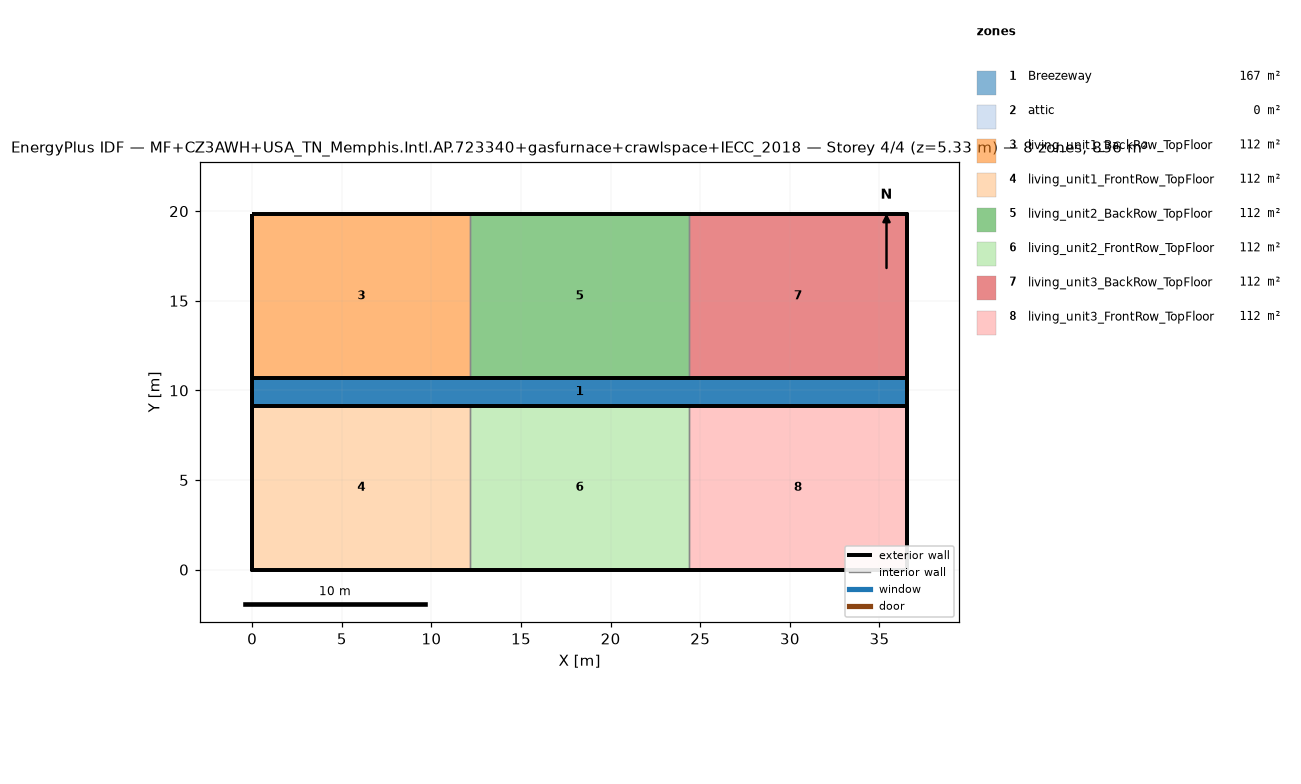
=== STOREY PLAN SPEC (per zone: floor XY polygon, exterior-wall plan segments, windows/doors) ===
zone 1: Breezeway  (167.0 m²)
  floor: (36.54, 9.16) (0.00, 9.16) (0.00, 10.68) (36.54, 10.68)
  floor: (36.54, 9.16) (0.00, 9.16) (0.00, 10.68) (36.54, 10.68)
  floor: (36.54, 9.16) (0.00, 9.16) (0.00, 10.68) (36.54, 10.68)
zone 2: attic  (0.0 m²)
  exterior wall: (36.54, 0.00) – (36.54, 19.84) – (36.54, 9.92)  [29.8 m]
  exterior wall: (0.00, 19.84) – (0.00, 0.00) – (0.00, 9.92)  [29.8 m]
zone 3: living_unit1_BackRow_TopFloor  (111.5 m²)
  floor: (12.18, 10.68) (0.00, 10.68) (0.00, 19.84) (12.18, 19.84)
  exterior wall: (12.18, 19.84) – (0.00, 19.84)  [12.2 m]
  exterior wall: (0.00, 19.84) – (0.00, 10.68)  [9.2 m]
  exterior wall: (0.00, 10.68) – (12.18, 10.68)  [12.2 m]
  interior walls: 1
zone 4: living_unit1_FrontRow_TopFloor  (111.5 m²)
  floor: (12.18, 0.00) (0.00, 0.00) (0.00, 9.16) (12.18, 9.16)
  exterior wall: (0.00, 0.00) – (12.18, 0.00)  [12.2 m]
  exterior wall: (0.00, 9.16) – (0.00, 0.00)  [9.2 m]
  exterior wall: (12.18, 9.16) – (0.00, 9.16)  [12.2 m]
  interior walls: 1
zone 5: living_unit2_BackRow_TopFloor  (111.5 m²)
  floor: (24.36, 10.68) (12.18, 10.68) (12.18, 19.84) (24.36, 19.84)
  exterior wall: (12.18, 10.68) – (24.36, 10.68)  [12.2 m]
  exterior wall: (24.36, 19.84) – (12.18, 19.84)  [12.2 m]
  interior walls: 2
zone 6: living_unit2_FrontRow_TopFloor  (111.5 m²)
  floor: (24.36, 0.00) (12.18, 0.00) (12.18, 9.16) (24.36, 9.16)
  exterior wall: (12.18, 0.00) – (24.36, 0.00)  [12.2 m]
  exterior wall: (24.36, 9.16) – (12.18, 9.16)  [12.2 m]
  interior walls: 2
zone 7: living_unit3_BackRow_TopFloor  (111.5 m²)
  floor: (36.54, 10.68) (24.36, 10.68) (24.36, 19.84) (36.54, 19.84)
  exterior wall: (36.54, 10.68) – (36.54, 19.84)  [9.2 m]
  exterior wall: (36.54, 19.84) – (24.36, 19.84)  [12.2 m]
  exterior wall: (24.36, 10.68) – (36.54, 10.68)  [12.2 m]
  interior walls: 1
zone 8: living_unit3_FrontRow_TopFloor  (111.5 m²)
  floor: (36.54, 0.00) (24.36, 0.00) (24.36, 9.16) (36.54, 9.16)
  exterior wall: (24.36, 0.00) – (36.54, 0.00)  [12.2 m]
  exterior wall: (36.54, 0.00) – (36.54, 9.16)  [9.2 m]
  exterior wall: (36.54, 9.16) – (24.36, 9.16)  [12.2 m]
  interior walls: 1

=== DERIVED (storey summary) ===
Building: MF+CZ3AWH+USA_TN_Memphis.Intl.AP.723340+gasfurnace+crawlspace+IECC_2018
Storey: 4 of 4  (floor level z = 5.33 m)
Storey gross floor area: 836.2 m²
Zones on this storey: 8
  - Breezeway: floor 167.0 m²
  - attic: floor 0.0 m²; exterior wall 59.5 m (81.9 m²); WWR 0.0%
  - living_unit1_BackRow_TopFloor: floor 111.5 m²; exterior wall 33.5 m (86.9 m²); WWR 0.0%
  - living_unit1_FrontRow_TopFloor: floor 111.5 m²; exterior wall 33.5 m (86.9 m²); WWR 0.0%
  - living_unit2_BackRow_TopFloor: floor 111.5 m²; exterior wall 24.4 m (63.1 m²); WWR 0.0%
  - living_unit2_FrontRow_TopFloor: floor 111.5 m²; exterior wall 24.4 m (63.1 m²); WWR 0.0%
  - living_unit3_BackRow_TopFloor: floor 111.5 m²; exterior wall 33.5 m (86.9 m²); WWR 0.0%
  - living_unit3_FrontRow_TopFloor: floor 111.5 m²; exterior wall 33.5 m (86.9 m²); WWR 0.0%
Zone adjacency (shared interzone walls):
  - living_unit1_BackRow_TopFloor ↔ living_unit2_BackRow_TopFloor
  - living_unit1_FrontRow_TopFloor ↔ living_unit2_FrontRow_TopFloor
  - living_unit2_BackRow_TopFloor ↔ living_unit3_BackRow_TopFloor
  - living_unit2_FrontRow_TopFloor ↔ living_unit3_FrontRow_TopFloor